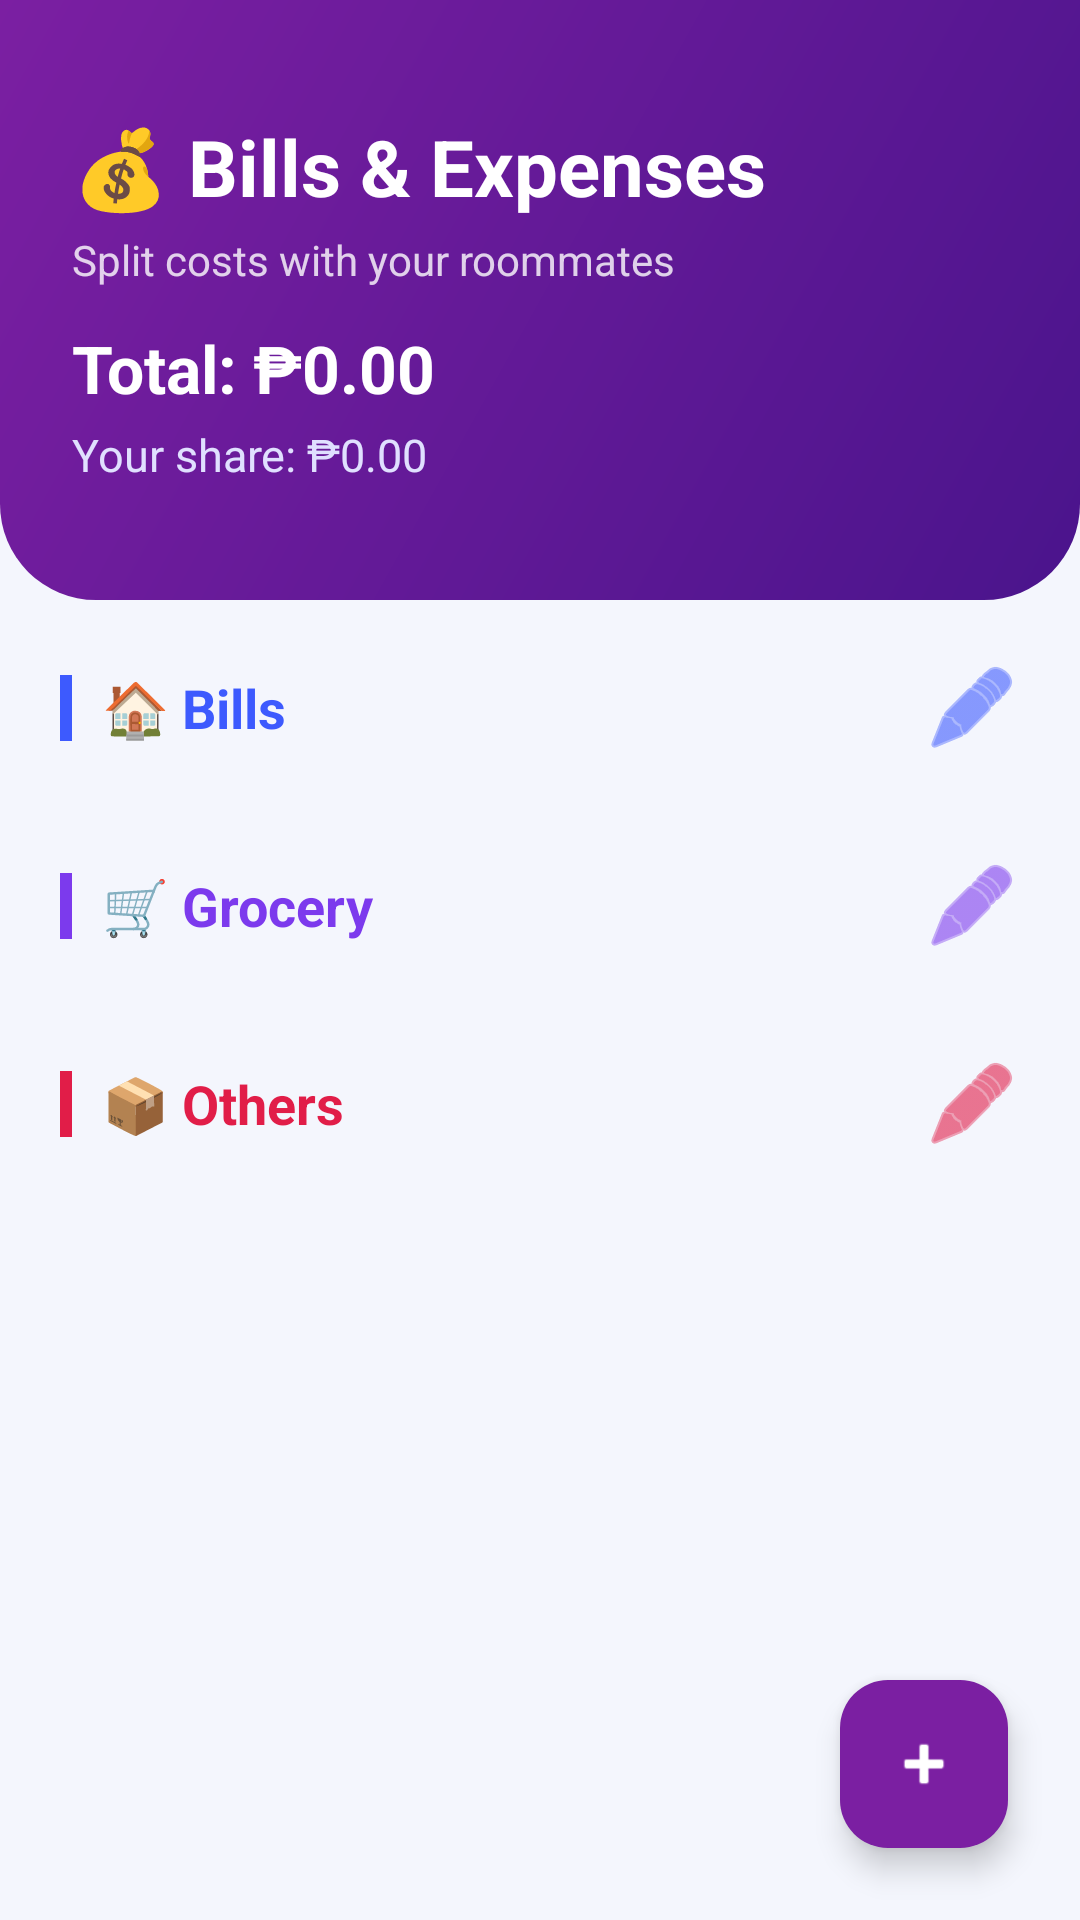

This screen was rendered from an Android layout file. Write that file and the resources it references.
<!-- AndroidManifest.xml: application theme Theme.RoomieShare -->
<!-- res/layout/fragment_expenses.xml -->
<?xml version="1.0" encoding="utf-8"?>
<androidx.coordinatorlayout.widget.CoordinatorLayout
    xmlns:android="http://schemas.android.com/apk/res/android"
    xmlns:app="http://schemas.android.com/apk/res-auto"
    android:layout_width="match_parent"
    android:layout_height="match_parent"
    android:background="?android:attr/colorBackground">

    <ScrollView
        android:layout_width="match_parent"
        android:layout_height="match_parent"
        android:fillViewport="true">

        <LinearLayout
            android:layout_width="match_parent"
            android:layout_height="wrap_content"
            android:orientation="vertical">

            
            <FrameLayout
                android:layout_width="match_parent"
                android:layout_height="200dp"
                android:background="@drawable/hero_purple">

                <View android:layout_width="140dp" android:layout_height="140dp"
                    android:layout_gravity="top|end" android:layout_marginTop="-30dp" android:layout_marginEnd="-30dp"
                    android:background="@drawable/avatar_circle_bg" android:alpha="0.08"/>
                <View android:layout_width="90dp" android:layout_height="90dp"
                    android:layout_gravity="bottom|start" android:layout_marginBottom="-20dp" android:layout_marginStart="20dp"
                    android:background="@drawable/avatar_circle_bg" android:alpha="0.08"/>

                <LinearLayout
                    android:layout_width="match_parent"
                    android:layout_height="match_parent"
                    android:orientation="vertical"
                    android:gravity="center_vertical"
                    android:padding="24dp">
                    <TextView
                        android:layout_width="wrap_content"
                        android:layout_height="wrap_content"
                        android:text="💰 Bills &amp; Expenses"
                        android:textSize="26sp"
                        android:textStyle="bold"
                        android:textColor="#FFFFFF"/>
                    <TextView
                        android:layout_width="wrap_content"
                        android:layout_height="wrap_content"
                        android:text="Split costs with your roommates"
                        android:textSize="14sp"
                        android:textColor="#CCFFFFFF"
                        android:layout_marginTop="4dp"/>
                    <TextView
                        android:id="@+id/totalAmountText"
                        android:layout_width="wrap_content"
                        android:layout_height="wrap_content"
                        android:text="Total: ₱0.00"
                        android:textSize="22sp"
                        android:textStyle="bold"
                        android:textColor="#FFFFFF"
                        android:layout_marginTop="12dp"/>
                    <TextView
                        android:id="@+id/perPersonText"
                        android:layout_width="wrap_content"
                        android:layout_height="wrap_content"
                        android:text="Your share: ₱0.00"
                        android:textSize="15sp"
                        android:textColor="#E0E0FF"
                        android:layout_marginTop="4dp"/>
                </LinearLayout>
            </FrameLayout>

            
            <LinearLayout
                android:layout_width="match_parent"
                android:layout_height="wrap_content"
                android:orientation="vertical"
                android:padding="20dp">

                
                <LinearLayout
                    android:layout_width="match_parent"
                    android:layout_height="wrap_content"
                    android:orientation="horizontal"
                    android:gravity="center_vertical"
                    android:layout_marginBottom="10dp">
                    <View android:layout_width="4dp" android:layout_height="22dp"
                        android:background="?attr/colorPrimary" android:layout_marginEnd="10dp"/>
                    <TextView
                        android:layout_width="0dp"
                        android:layout_height="wrap_content"
                        android:layout_weight="1"
                        android:text="🏠 Bills"
                        android:textSize="18sp"
                        android:textStyle="bold"
                        android:textColor="?attr/colorPrimary"/>
                    <ImageButton
                        android:id="@+id/editBillsButton"
                        android:layout_width="32dp"
                        android:layout_height="32dp"
                        android:src="@android:drawable/ic_menu_edit"
                        android:background="?attr/selectableItemBackgroundBorderless"
                        app:tint="?attr/colorPrimary"/>
                </LinearLayout>

                <LinearLayout
                    android:id="@+id/billsLayout"
                    android:layout_width="match_parent"
                    android:layout_height="wrap_content"
                    android:orientation="vertical"
                    android:layout_marginBottom="24dp"/>

                
                <LinearLayout
                    android:layout_width="match_parent"
                    android:layout_height="wrap_content"
                    android:orientation="horizontal"
                    android:gravity="center_vertical"
                    android:layout_marginBottom="10dp">
                    <View android:layout_width="4dp" android:layout_height="22dp"
                        android:background="?attr/colorSecondary" android:layout_marginEnd="10dp"/>
                    <TextView
                        android:layout_width="0dp"
                        android:layout_height="wrap_content"
                        android:layout_weight="1"
                        android:text="🛒 Grocery"
                        android:textSize="18sp"
                        android:textStyle="bold"
                        android:textColor="?attr/colorSecondary"/>
                    <ImageButton
                        android:id="@+id/editGroceryButton"
                        android:layout_width="32dp"
                        android:layout_height="32dp"
                        android:src="@android:drawable/ic_menu_edit"
                        android:background="?attr/selectableItemBackgroundBorderless"
                        app:tint="?attr/colorSecondary"/>
                </LinearLayout>

                <LinearLayout
                    android:id="@+id/groceryLayout"
                    android:layout_width="match_parent"
                    android:layout_height="wrap_content"
                    android:orientation="vertical"
                    android:layout_marginBottom="24dp"/>

                
                <LinearLayout
                    android:layout_width="match_parent"
                    android:layout_height="wrap_content"
                    android:orientation="horizontal"
                    android:gravity="center_vertical"
                    android:layout_marginBottom="10dp">
                    <View android:layout_width="4dp" android:layout_height="22dp"
                        android:background="?attr/colorTertiary" android:layout_marginEnd="10dp"/>
                    <TextView
                        android:layout_width="0dp"
                        android:layout_height="wrap_content"
                        android:layout_weight="1"
                        android:text="📦 Others"
                        android:textSize="18sp"
                        android:textStyle="bold"
                        android:textColor="?attr/colorTertiary"/>
                    <ImageButton
                        android:id="@+id/editOthersButton"
                        android:layout_width="32dp"
                        android:layout_height="32dp"
                        android:src="@android:drawable/ic_menu_edit"
                        android:background="?attr/selectableItemBackgroundBorderless"
                        app:tint="?attr/colorTertiary"/>
                </LinearLayout>

                <LinearLayout
                    android:id="@+id/othersLayout"
                    android:layout_width="match_parent"
                    android:layout_height="wrap_content"
                    android:orientation="vertical"
                    android:layout_marginBottom="96dp"/>

            </LinearLayout>
        </LinearLayout>
    </ScrollView>

    <com.google.android.material.floatingactionbutton.FloatingActionButton
        android:id="@+id/fabAddExpense"
        android:layout_width="wrap_content"
        android:layout_height="wrap_content"
        android:layout_gravity="bottom|end"
        android:layout_margin="24dp"
        android:src="@android:drawable/ic_input_add"
        app:tint="@android:color/white"
        app:backgroundTint="#7B1FA2"/>

</androidx.coordinatorlayout.widget.CoordinatorLayout>
<!-- resources referenced by this layout -->
<resources>
  <!-- drawable hero_purple (drawable) -->
  <?xml version="1.0" encoding="utf-8"?>
  <shape xmlns:android="http://schemas.android.com/apk/res/android" android:shape="rectangle">
      <gradient android:startColor="#4A148C" android:endColor="#7B1FA2" android:angle="135"/>
      <corners android:bottomLeftRadius="32dp" android:bottomRightRadius="32dp"/>
  </shape>
  <style name="Theme.RoomieShare" parent="Base.Theme.RoomieShare" />
  <style name="Base.Theme.RoomieShare" parent="Theme.Material3.DayNight.NoActionBar">
          
          <item name="colorPrimary">@color/md_theme_light_primary</item>
          <item name="colorOnPrimary">@color/md_theme_light_onPrimary</item>
          <item name="colorPrimaryContainer">@color/md_theme_light_primaryContainer</item>
          <item name="colorOnPrimaryContainer">@color/md_theme_light_onPrimaryContainer</item>
          
          
          <item name="colorSecondary">@color/md_theme_light_secondary</item>
          <item name="colorOnSecondary">@color/md_theme_light_onSecondary</item>
          <item name="colorSecondaryContainer">@color/md_theme_light_secondaryContainer</item>
          <item name="colorOnSecondaryContainer">@color/md_theme_light_onSecondaryContainer</item>
          
          
          <item name="colorTertiary">@color/md_theme_light_tertiary</item>
          <item name="colorOnTertiary">@color/md_theme_light_onTertiary</item>
          <item name="colorTertiaryContainer">@color/md_theme_light_tertiaryContainer</item>
          <item name="colorOnTertiaryContainer">@color/md_theme_light_onTertiaryContainer</item>
  
          
          <item name="android:colorBackground">@color/md_theme_light_background</item>
          <item name="colorOnBackground">@color/md_theme_light_onBackground</item>
          <item name="colorSurface">@color/md_theme_light_surface</item>
          <item name="colorOnSurface">@color/md_theme_light_onSurface</item>
          <item name="colorSurfaceVariant">@color/md_theme_light_surfaceVariant</item>
          <item name="colorOnSurfaceVariant">@color/md_theme_light_onSurfaceVariant</item>
          
          
          <item name="colorOutline">@color/md_theme_light_outline</item>
  
          
          <item name="android:statusBarColor">@color/brand_dark_navy</item>
          <item name="android:windowLightStatusBar">false</item>
      </style>
  <color name="md_theme_light_primary">#3D5AFE</color>
  <color name="md_theme_light_onPrimary">#FFFFFF</color>
  <color name="md_theme_light_primaryContainer">#DCE0FF</color>
  <color name="md_theme_light_onPrimaryContainer">#0014BA</color>
  <color name="md_theme_light_secondary">#7C3AED</color>
  <color name="md_theme_light_onSecondary">#FFFFFF</color>
  <color name="md_theme_light_secondaryContainer">#E9D5FF</color>
  <color name="md_theme_light_onSecondaryContainer">#2E007A</color>
  <color name="md_theme_light_tertiary">#E11D48</color>
  <color name="md_theme_light_onTertiary">#FFFFFF</color>
  <color name="md_theme_light_tertiaryContainer">#FFE4E6</color>
  <color name="md_theme_light_onTertiaryContainer">#881337</color>
  <color name="md_theme_light_background">#F4F6FD</color>
  <color name="md_theme_light_onBackground">#0F172A</color>
  <color name="md_theme_light_surface">#FFFFFF</color>
  <color name="md_theme_light_onSurface">#0F172A</color>
  <color name="md_theme_light_surfaceVariant">#E2E8F0</color>
  <color name="md_theme_light_onSurfaceVariant">#475569</color>
  <color name="md_theme_light_outline">#94A3B8</color>
  <color name="brand_dark_navy">#0A0F2C</color>
</resources>
